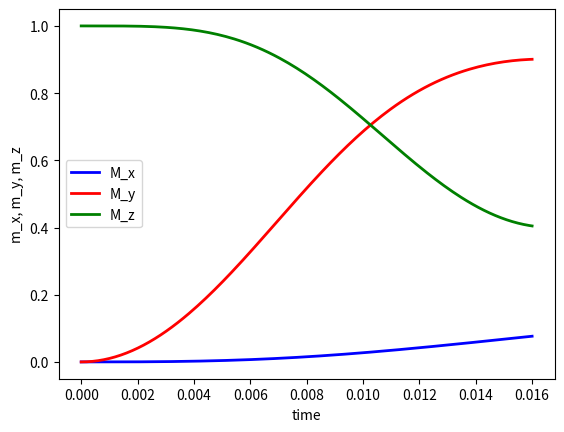

Reproduce this figure in Python.
from scipy.integrate import odeint
from scipy.integrate import solve_ivp
import math
import matplotlib.pyplot as plt
import numpy as np

def solve_bloch(t_span, p, init_cond):
    '''solve bloch equations
        given the time span and paramters (gamma, bx, by, bz, t1, t2, m_0'''
    def diffeq_model(M, t, p):
        m_x, m_y, m_z = M
        dM = [gamma * (m_y * b_z(t) - m_z * b_y(t)) - m_x / t2, gamma * (m_z * b_x(t) - m_x * b_z(t)) - m_y / t2,
              gamma * (m_x * b_y(t) - m_y * b_x(t)) - (m_z - m_0) / t1]
        return dM
    # solve the diffeq
    M = odeint(diffeq_model, M_ic, t_span, args=(p,))
    # plot magnetisation vs time
    plt.plot(t_span, M[:, 0], 'b-', linewidth=2, label='M_x')
    plt.plot(t_span, M[:, 1], 'r-', linewidth=2, label='M_y')
    plt.plot(t_span, M[:, 2], 'g-', linewidth=2, label='M_z')
    plt.xlabel('time')
    plt.ylabel('m_x, m_y, m_z')
    plt.legend()
    plt.show()

# define parameters
t_span = np.linspace(0, 0.016, 160)
t_span1 = np.linspace(0, 10, 20000)
gamma = 1  # gyromagnetic ratio
b_x = lambda a: 110 * math.sin(60 * math.pi * a)
b_y = lambda a: 0 * math.sin(2 * math.pi * a)
b_z = lambda a: 10+0*math.sin(200*math.pi*a)
t1 = 1.6  # longitudinal relaxation
t2 = 0.5  # transverse relaxation
m_0 = 1
M_ic = [0, 0, 1]  # initial conditions
p = [gamma, b_x, b_y, b_z, t1, t2, m_0] #parameter list
solve_bloch(t_span, p, M_ic)
